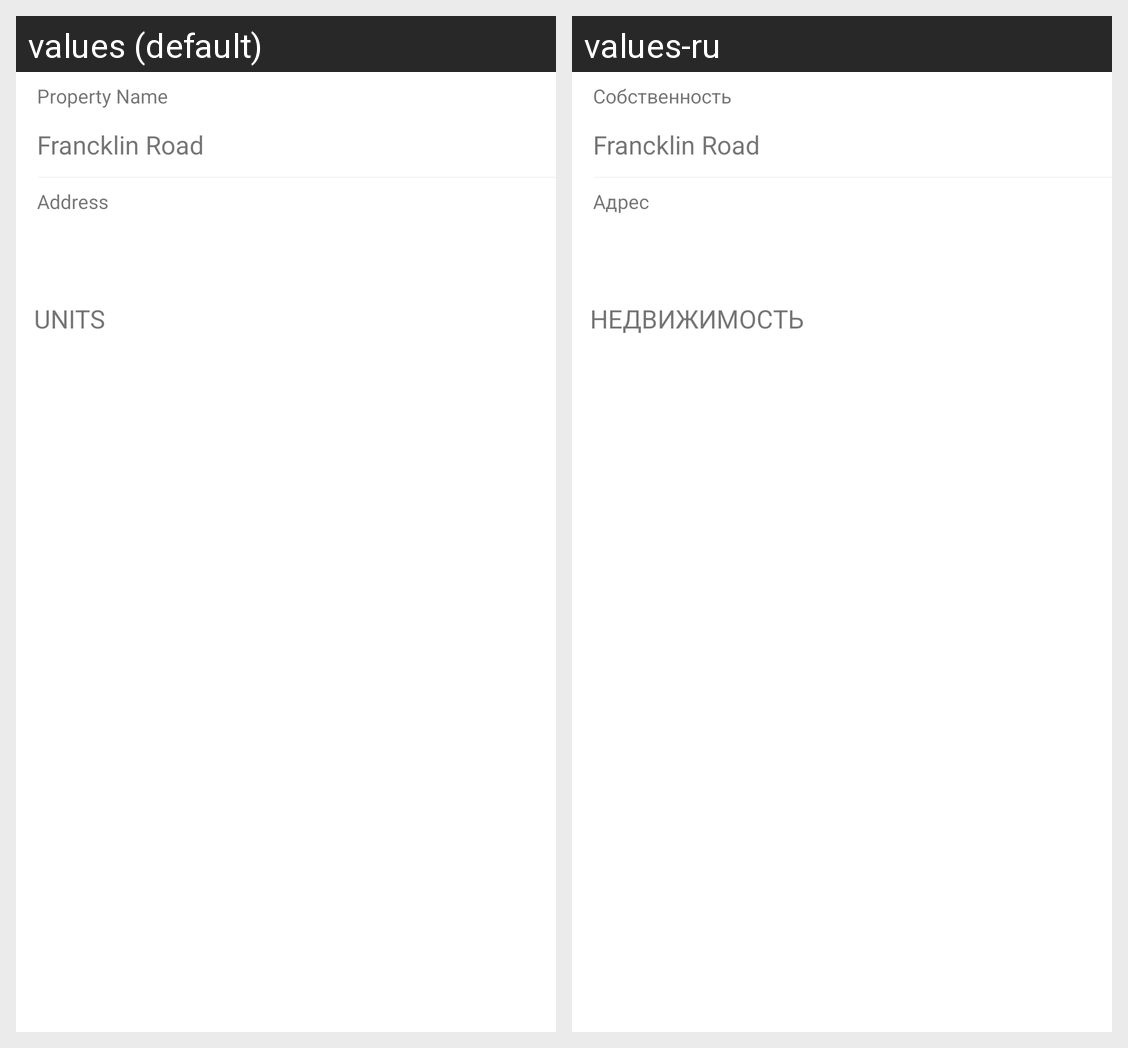

Here is an Android app screen in its default locale and in the app's own translations. Write out the translated-string differences for the strings that appear on this screen.
Android screen res/layout/moveinandmoveout_property_detail_item.xml rendered under 2 locales, left to right: values (default), values-ru. Device: Nexus 5 (rendered at 1080×1920; each locale shown at half size, 540×960, under a caption strip naming it); theme Theme.MaterialComponents.DayNight.NoActionBar.
Strings drawn on this screen, with the default value and each locale's value (text and hints the layout hard-codes, and strings that could not be matched under every locale, appear in the picture but are not listed):

moveinandmoveout_propertyname
  values: Property Name
  values-ru: Собственность

moveinandmoveout_address
  values: Address
  values-ru: Адрес

moveinandmoveout_units
  values: UNITS
  values-ru: НЕДВИЖИМОСТЬ
